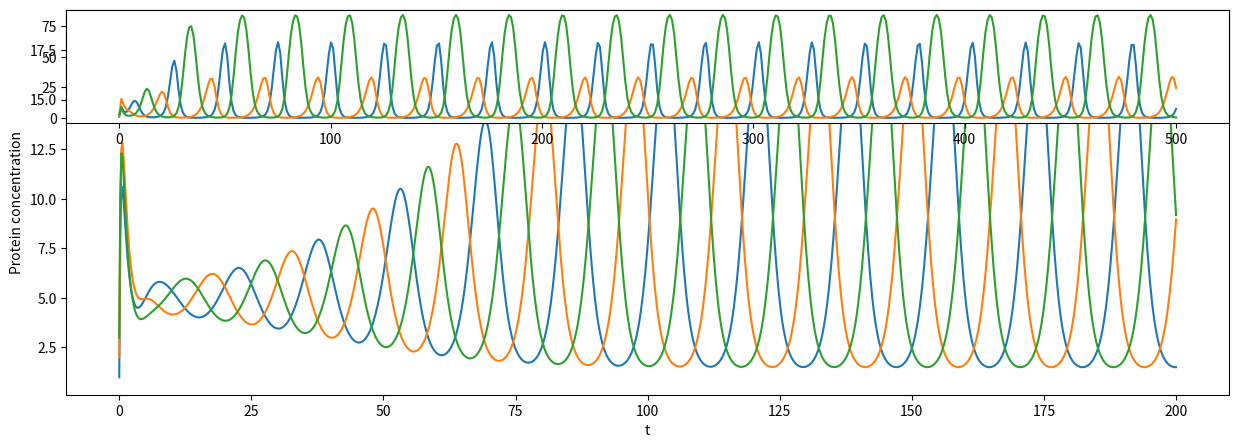

Recreate this plot in Python. (Note: this script raises an exception after producing the figure.)
import numpy as np
import sys
import matplotlib.pyplot as plt
from scipy.integrate import odeint
plt.rcParams['figure.figsize'] = (15, 5)

# dm = - m + alpha/(1+p^n) + alpha0 
# 
# dp = - beta*(p - m) 
# 
# m : concentration of mRNA
# 
# p : concentration of protein
# 
# alpha0 : rate of transcription of mRNA in the presence of saturated concentration of repressor.
# 
# alpha + alpa0 : additional rate transcription of mRNA in the absence of inhibitor. 
# 
# beta : ratio of protein decay to mRNA decay rate 
# 
# n : Hill coefficient, - cooporativity of binding repressor to promotor

# ** Basic Repressilator** ##################################################################

beta = 0.5
alpha0 = 1
alpha = 100
n = 2

def mymodel(var,t):
    m = var[:3]
    p = var[3:]
    dm0 = - m[0] + alpha/(1+p[2]**n) + alpha0
    dm1 = - m[1] + alpha/(1+p[0]**n) + alpha0
    dm2 = - m[2] + alpha/(1+p[1]**n) + alpha0
    dp0 = - beta*(p[0] - m [0])
    dp1 = - beta*(p[1] - m [1])
    dp2 = - beta*(p[2] - m [2])
    return [dm0,dm1,dm2,dp0,dp1,dp2]

time = np.linspace(0.0,200.0,1000)
minit = np.array([1.0,2.0,3.0,1.0,1.0,1.0])
y = odeint(mymodel,minit,time)

plt.plot(time,y[:,0],time,y[:,1],time,y[:,2])
plt.xlabel('t')
plt.ylabel('Protein concentration')
plt.show()
plt.savefig('./Repressilator.tiff')

# **Test Model** ############################################################################

beta = 0.5
alpha0A = 1
alpha0B = 1
alpha0C = 1
alpha = 100
gamma = 0.5  # gamma is the rate at which protein diffuses out of the cell.
n = 2

def mymodelB(var,t):
    m = var[:9]
    p = var[9:]
    
    [mAx,mAy,mAz,mBx,mBy,mBz,mCx,mCy,mCz] =  var[:9]   
    [pAx,pAy,pAz,pBx,pBy,pBz,pCx,pCy,pCz] =  var[9:]   

    
    dmAx = - mAx + alpha/(1+pAz**n) + alpha0A/(1+ (gamma*pCz)**n)
    dmAy = - mAy + alpha/(1+(pAx- gamma*pAx)**n) + alpha0A/(1+ (gamma*pCz)**n)
    dmAz = - mAz + alpha/(1+pAy**n) + alpha0A/(1+ (gamma*pCz)**n)
    dpAx = - beta*(pAx - gamma*pAx - mAx)
    dpAy = - beta*(pAy - mAy)
    dpAz = - beta*(pAz - mAz)

    dmBx = - mBx + alpha/(1+pBz**n) + alpha0B/(1+(gamma*pAx)**n)
    dmBy = - mBy + alpha/(1+pBx**n) + alpha0B/(1+(gamma*pAx)**n)
    dmBz = - mBz + alpha/(1+(pBy-gamma*pBy)**n) + alpha0B/(1+(gamma*pAx)**n)
    dpBx = - beta*(pBx - mBx)
    dpBy = - beta*(pBy -gamma*pBy - mBy)
    dpBz = - beta*(pBz - mBz)

    dmCx = - mCx + alpha/(1+(pCz-gamma*pCz)**n) + alpha0C/(1+(gamma*pBy)**n)
    dmCy = - mCy + alpha/(1+pCx**n) + alpha0C/(1+(gamma*pBy)**n)
    dmCz = - mCz + alpha/(1+pCy**n) + alpha0C/(1+(gamma*pBy)**n)
    dpCx = - beta*(pCx - mCx)
    dpCy = - beta*(pCy - mCy)
    dpCz = - beta*(pCz -gamma*pCz - mCz)
    return [dmAx,dmAy,dmAz,dmBx,dmBy,dmBz,dmCx,dmCy,dmCz,dpAx,dpAy,dpAz,dpBx,dpBy,dpBz,dpCx,dpCy,dpCz]

time = np.linspace(0.0,500.0,500)
minit = np.array([1.0,2.0,3.0,1.0,2.0,3.0,1.0,2.0,3.0,2.0,1.0,1.0,2.0,1.0,1.0,2.0,1.0,1.0])
y = odeint(mymodelB,minit,time)

fig=plt.figure(1)

plt.subplot(311)
l1,l2,l3=plt.plot(time,y[:,0],time,y[:,1],time,y[:,2])
fig.legend((l1, l2,l3), ('x', 'y','z'), 'upper right')
plt.xlabel('t')
plt.ylabel('protein conc')
plt.title('cell A')
plt.show()

plt.subplot(312)
plt.plot(time,y[:,3],time,y[:,4],time,y[:,5])
plt.xlabel('t')
plt.ylabel('protein conc')
plt.title('cell B')
plt.show()

plt.subplot(313)
plt.plot(time,y[:,6],time,y[:,7],time,y[:,8])
plt.xlabel('t')
plt.ylabel('protein conc')
plt.title('cell C')
plt.show()
plt.savefig('./Repressilator.0.5.tiff')

#############################################################################################

